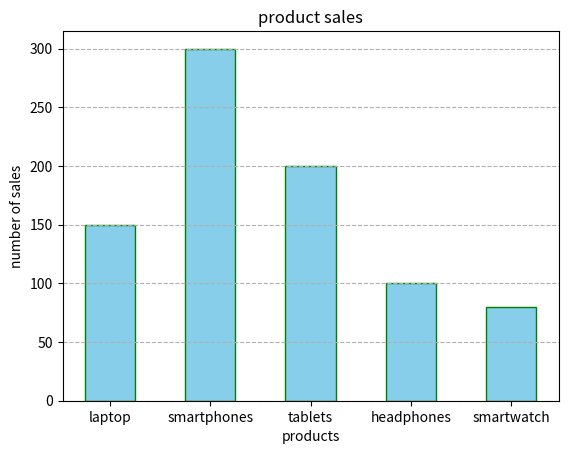

Source code (Python):
#matplotlib

import matplotlib.pyplot as plt

# x= [1,2,3,4]
# y= [1,4,9,16]
# plt.plot(x,y)
# plt.show()

#line chart
# months= ["jan","feb","mar","apr","may"]
# sales= [200,250,400,350,450]
# plt.plot(months,sales, marker= "o",markersize=10, color= "red", linestyle= '--')
# plt.title("monthly sales")
# plt.xlabel('months')
# plt.ylabel("sales")
# plt.grid()
# plt.show()

#bargraph use to compare values
products= ['laptop','smartphones','tablets','headphones','smartwatch']
sales= [150,300,200,100,80]
plt.bar(products,sales,  color= "skyblue", edgecolor= 'green', width=0.5)
plt.title("product sales")
plt.xlabel('products')
plt.ylabel("number of sales")
plt.grid(axis='y', linestyle='--',alpha=1) #alpha- shows transparency
plt.show()
